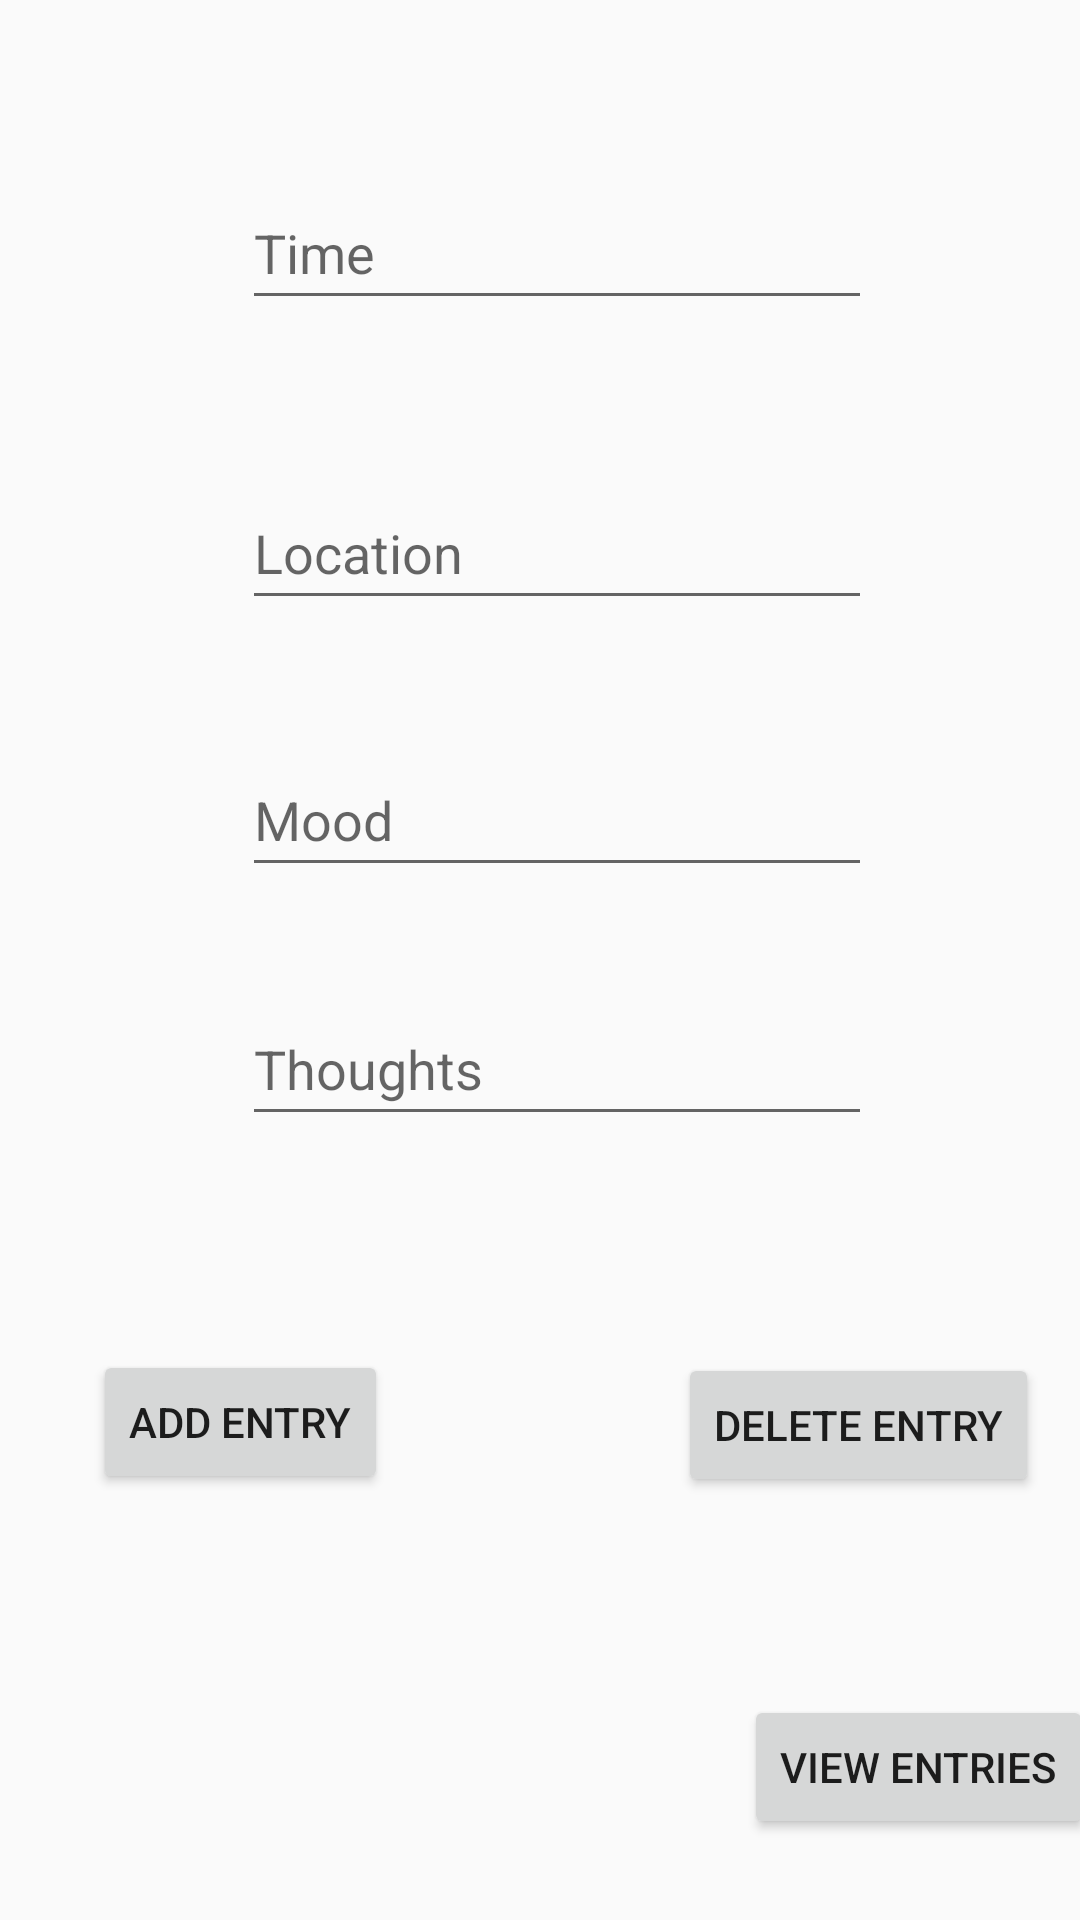

Layout XML and referenced resources for this Android screen:
<!-- AndroidManifest.xml: application theme Theme.AppCompat.Light.NoActionBar -->
<!-- res/layout/fragment_add_entry.xml -->
<?xml version="1.0" encoding="utf-8"?>
<androidx.constraintlayout.widget.ConstraintLayout xmlns:android="http://schemas.android.com/apk/res/android"
    xmlns:app="http://schemas.android.com/apk/res-auto"
    xmlns:tools="http://schemas.android.com/tools"
    android:layout_width="match_parent"
    android:layout_height="match_parent"
    tools:context=".AddEntry">


    

    

    <Button
        android:id="@+id/button2"
        android:layout_width="wrap_content"
        android:layout_height="wrap_content"
        android:layout_marginStart="268dp"
        android:layout_marginTop="33dp"
        android:layout_marginEnd="16dp"
        android:layout_marginBottom="37dp"
        android:text="@string/view_entries"
        app:layout_constraintBottom_toBottomOf="parent"
        app:layout_constraintEnd_toEndOf="parent"
        app:layout_constraintStart_toStartOf="parent"
        app:layout_constraintTop_toBottomOf="@+id/deleteEntry" />

    <Button
        android:id="@+id/addEntry"
        android:layout_width="wrap_content"
        android:layout_height="wrap_content"
        android:layout_marginStart="31dp"
        android:layout_marginBottom="142dp"
        android:text="@string/addEntry"
        app:layout_constraintBottom_toBottomOf="parent"
        app:layout_constraintStart_toStartOf="parent" />

    <Button
        android:id="@+id/deleteEntry"
        android:layout_width="wrap_content"
        android:layout_height="wrap_content"
        android:layout_marginStart="115dp"
        android:layout_marginTop="412dp"
        android:layout_marginEnd="32dp"
        android:layout_marginBottom="33dp"
        android:text="@string/deleteEntry"
        app:layout_constraintBottom_toTopOf="@+id/button2"
        app:layout_constraintEnd_toEndOf="parent"
        app:layout_constraintStart_toEndOf="@+id/addEntry"
        app:layout_constraintTop_toBottomOf="@+id/editText" />

    <EditText
        android:id="@+id/editText"
        android:layout_width="wrap_content"
        android:layout_height="wrap_content"
        android:layout_marginStart="105dp"
        android:layout_marginTop="108dp"
        android:layout_marginEnd="96dp"
        android:layout_marginBottom="412dp"
        android:autofillHints=""
        android:ems="10"
        android:hint="@string/date_in_mm_dd_yyyy_format"
        android:inputType="text"
        android:minHeight="48dp"
        app:layout_constraintBottom_toTopOf="@+id/addEntry"
        app:layout_constraintEnd_toEndOf="parent"
        app:layout_constraintStart_toStartOf="parent"
        app:layout_constraintTop_toTopOf="parent" />

    

    

    <EditText
        android:id="@+id/editText2"
        android:layout_width="wrap_content"
        android:layout_height="wrap_content"
        android:layout_marginStart="106dp"
        android:layout_marginTop="33dp"
        android:layout_marginEnd="95dp"
        android:layout_marginBottom="26dp"
        android:autofillHints=""
        android:ems="10"
        android:hint="@string/time"
        android:inputType="text"
        android:minHeight="48dp"
        app:layout_constraintBottom_toTopOf="@+id/editText3"
        app:layout_constraintEnd_toEndOf="parent"
        app:layout_constraintStart_toStartOf="parent"
        app:layout_constraintTop_toBottomOf="@+id/editText" />

    <EditText
        android:id="@+id/editText3"
        android:layout_width="wrap_content"
        android:layout_height="wrap_content"
        android:layout_marginStart="106dp"
        android:layout_marginTop="26dp"
        android:layout_marginEnd="95dp"
        android:layout_marginBottom="27dp"
        android:autofillHints=""
        android:ems="10"
        android:hint="@string/location"
        android:inputType="text"
        android:minHeight="48dp"
        app:layout_constraintBottom_toTopOf="@+id/editText4"
        app:layout_constraintEnd_toEndOf="parent"
        app:layout_constraintStart_toStartOf="parent"
        app:layout_constraintTop_toBottomOf="@+id/editText2" />

    <EditText
        android:id="@+id/editText4"
        android:layout_width="wrap_content"
        android:layout_height="wrap_content"
        android:layout_marginStart="106dp"
        android:layout_marginTop="14dp"
        android:layout_marginEnd="95dp"
        android:layout_marginBottom="24dp"
        android:autofillHints=""
        android:ems="10"
        android:hint="@string/mood"
        android:inputType="text"
        android:minHeight="48dp"
        app:layout_constraintBottom_toTopOf="@+id/editText6"
        app:layout_constraintEnd_toEndOf="parent"
        app:layout_constraintStart_toStartOf="parent"
        app:layout_constraintTop_toBottomOf="@+id/editText3" />

    <EditText
        android:id="@+id/editText6"
        android:layout_width="wrap_content"
        android:layout_height="wrap_content"
        android:layout_marginStart="106dp"
        android:layout_marginTop="11dp"
        android:layout_marginEnd="95dp"
        android:layout_marginBottom="95dp"
        android:autofillHints=""
        android:ems="10"
        android:hint="@string/thoughts"
        android:inputType="text"
        android:minHeight="48dp"
        app:layout_constraintBottom_toTopOf="@+id/addEntry"
        app:layout_constraintEnd_toEndOf="parent"
        app:layout_constraintStart_toStartOf="parent"
        app:layout_constraintTop_toBottomOf="@+id/editText4" />

    <androidx.appcompat.widget.Toolbar
        android:id="@+id/my_toolbar"
        android:layout_width="409dp"
        android:layout_height="44dp"
        android:layout_marginStart="2dp"
        android:layout_marginTop="1dp"
        android:layout_marginBottom="686dp"
        android:background="?attr/colorPrimary"
        android:elevation="4dp"
        android:theme="@style/ThemeOverlay.AppCompat.ActionBar"
        app:layout_constraintBottom_toBottomOf="parent"
        app:layout_constraintEnd_toEndOf="parent"
        app:layout_constraintStart_toStartOf="parent"
        app:layout_constraintTop_toTopOf="parent"
        app:popupTheme="@style/ThemeOverlay.AppCompat.Light" />

</androidx.constraintlayout.widget.ConstraintLayout>
<!-- resources referenced by this layout -->
<resources>
  <string name="addEntry">Add Entry</string>
  <string name="date_in_mm_dd_yyyy_format">Date (in mm/dd/yyyy format)</string>
  <string name="deleteEntry">Delete Entry</string>
  <string name="location">Location</string>
  <string name="mood">Mood</string>
  <string name="thoughts">Thoughts</string>
  <string name="time">Time</string>
  <string name="view_entries">View Entries</string>
</resources>
